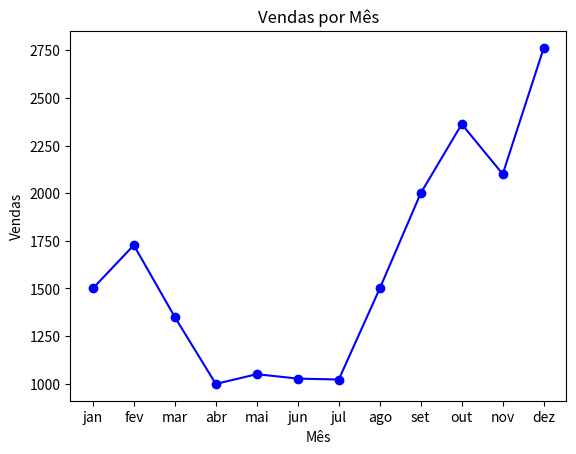

The script that saved this image:
import matplotlib.pyplot as plt

vendas_meses = [1500, 1727, 1350, 999, 1050, 1027, 1022, 1500, 2000, 2362, 2100, 2762]
meses = ['jan', 'fev', 'mar', 'abr', 'mai', 'jun', 'jul', 'ago', 'set', 'out', 'nov', 'dez']

plt.plot(meses, vendas_meses, marker='o', linestyle='-', color='blue')
plt.title('Vendas por Mês')
plt.xlabel('Mês')
plt.ylabel('Vendas')
plt.show()
